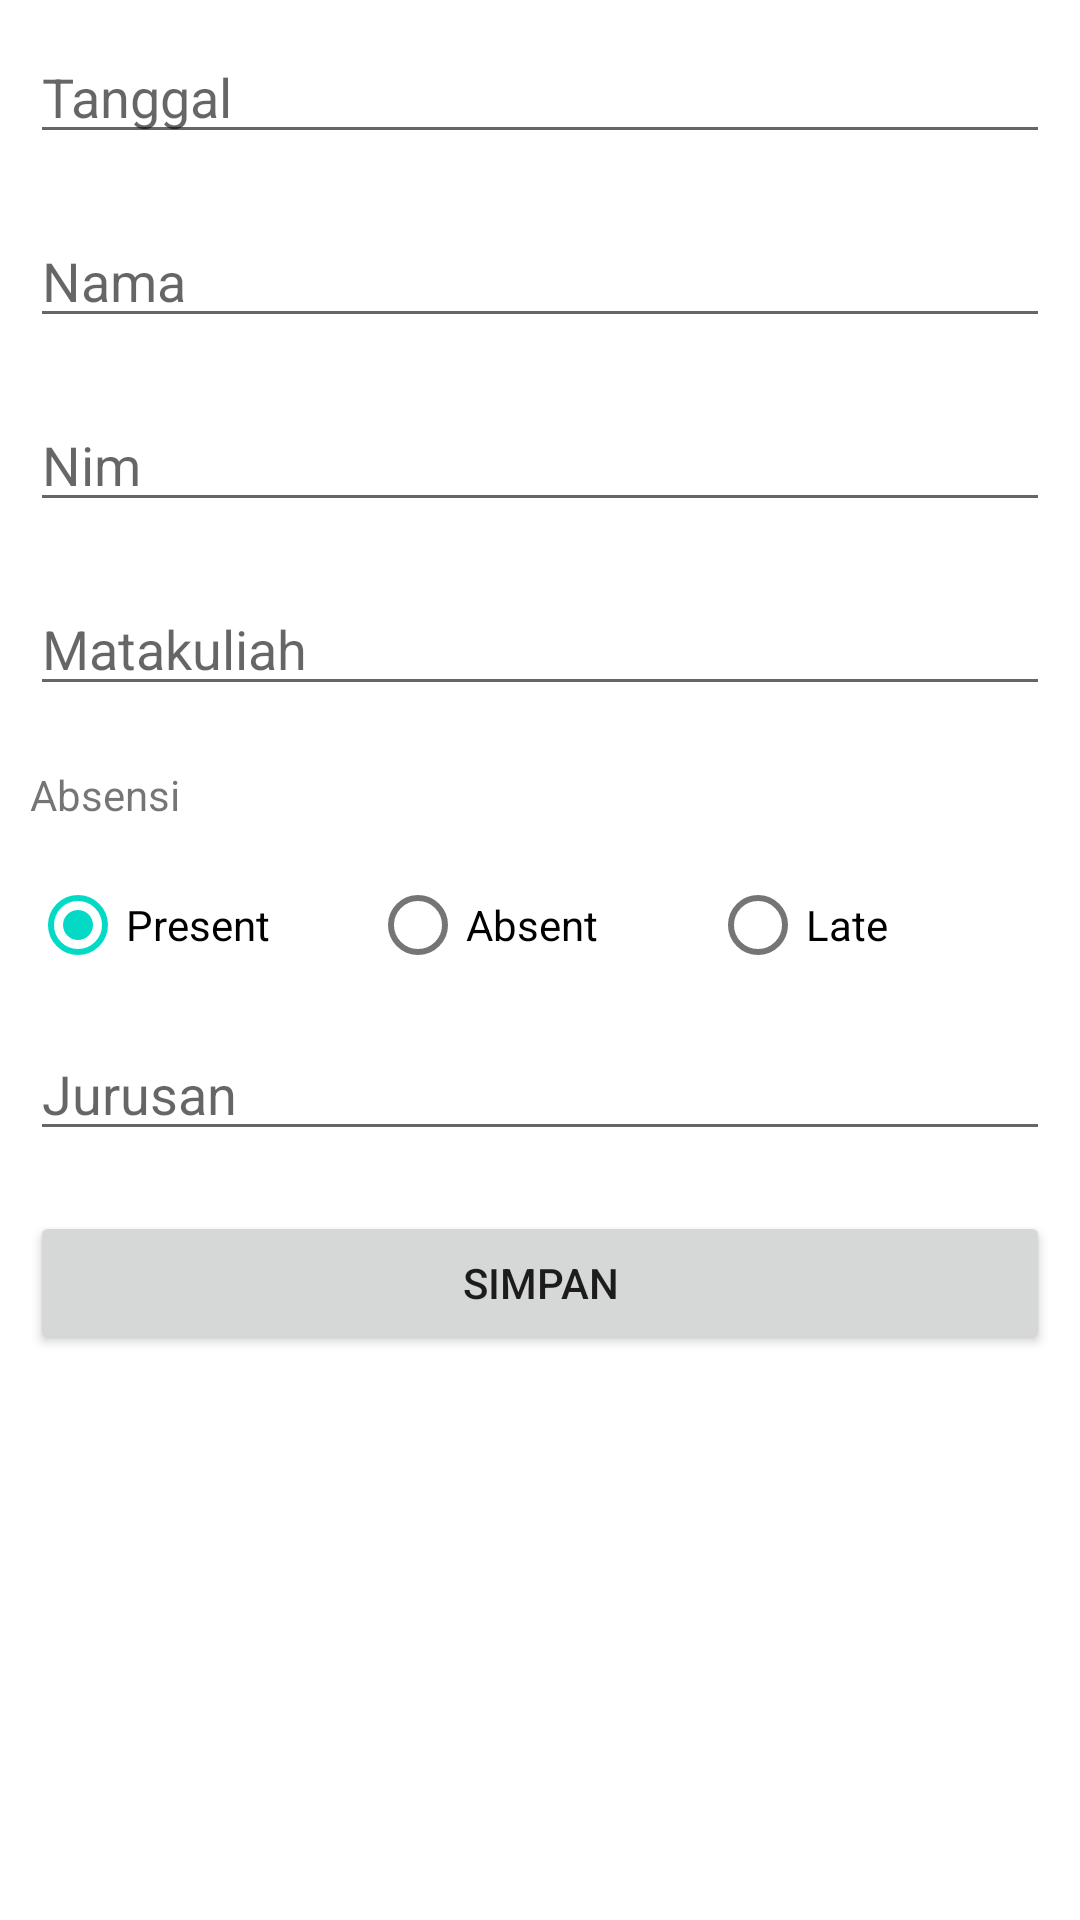

Reconstruct the res/layout file that produces this screen, plus the resources it refers to.
<!-- AndroidManifest.xml: application theme Theme.Mobile_data_app -->
<!-- res/layout/activity_absensi.xml -->
<?xml version="1.0" encoding="utf-8"?>
<androidx.appcompat.widget.LinearLayoutCompat xmlns:android="http://schemas.android.com/apk/res/android"
    xmlns:app="http://schemas.android.com/apk/res-auto"
    xmlns:tools="http://schemas.android.com/tools"
    android:layout_width="match_parent"
    android:layout_height="match_parent"
    android:orientation="vertical"
    tools:context=".absensi">

    <androidx.appcompat.widget.AppCompatEditText
        android:layout_width="match_parent"
        android:layout_height="wrap_content"
        android:hint="Tanggal"
        android:layout_margin="10dp"
        android:id="@+id/et_tanggal"/>
    <androidx.appcompat.widget.AppCompatEditText
        android:layout_width="match_parent"
        android:layout_height="wrap_content"
        android:hint="Nama"
        android:layout_margin="10dp"
        android:id="@+id/et_nama"/>
    <androidx.appcompat.widget.AppCompatEditText
        android:layout_width="match_parent"
        android:layout_height="wrap_content"
        android:hint="Nim"
        android:layout_margin="10dp"
        android:id="@+id/et_nim"/>
    <androidx.appcompat.widget.AppCompatEditText
        android:layout_width="match_parent"
        android:layout_height="wrap_content"
        android:hint="Matakuliah"
        android:layout_margin="10dp"
        android:id="@+id/et_matakuliah"/>

    <androidx.appcompat.widget.AppCompatTextView
        android:layout_width="match_parent"
        android:layout_height="wrap_content"
        android:text="Absensi"
        android:layout_margin="10dp"/>
    <RadioGroup
        android:layout_marginRight="10dp"
        android:layout_marginLeft="10dp"
        android:layout_width="match_parent"
        android:layout_height="wrap_content"
        android:id="@+id/rg_Ab"
        android:orientation="horizontal">
        <androidx.appcompat.widget.AppCompatRadioButton
            android:layout_width="match_parent"
            android:layout_height="wrap_content"
            android:layout_weight="1"
            android:text="Present"
            android:checked="true"
            android:id="@+id/ab_P"/>
        <com.google.android.material.radiobutton.MaterialRadioButton
            android:layout_width="match_parent"
            android:layout_height="wrap_content"
            android:layout_weight="1"
            android:text="Absent"
            android:id="@+id/ab_A"/>
        <com.google.android.material.radiobutton.MaterialRadioButton
            android:layout_width="match_parent"
            android:layout_height="wrap_content"
            android:layout_weight="1"
            android:text="Late"
            android:id="@+id/ab_L"/>
    </RadioGroup>

    <androidx.appcompat.widget.AppCompatEditText
        android:layout_width="match_parent"
        android:layout_height="wrap_content"
        android:hint="Jurusan"
        android:layout_margin="10dp"
        android:id="@+id/et_jurusan"/>

    <androidx.appcompat.widget.AppCompatButton
        android:layout_width="match_parent"
        android:layout_height="wrap_content"
        android:layout_margin="10dp"
        android:text="Simpan"
        android:id="@+id/bt_simpan"/>


</androidx.appcompat.widget.LinearLayoutCompat>
<!-- resources referenced by this layout -->
<resources>
  <style name="Theme.Mobile_data_app" parent="Theme.MaterialComponents.DayNight.NoActionBar">
          
          <item name="colorPrimary">@color/teal_700</item>
          <item name="colorPrimaryVariant">#3F51B5</item>
          <item name="colorOnPrimary">@color/white</item>
          
          <item name="colorSecondary">@color/teal_200</item>
          <item name="colorSecondaryVariant">@color/teal_700</item>
          <item name="colorOnSecondary">@color/black</item>
          
          <item name="android:statusBarColor" tools:targetApi="l">?attr/colorPrimaryVariant</item>
          
      </style>
  <color name="teal_700">#FF018786</color>
  <color name="white">#FFFFFFFF</color>
      // warna Tambahan
  <color name="teal_200">#FF03DAC5</color>
  <color name="black">#FF000000</color>
</resources>
